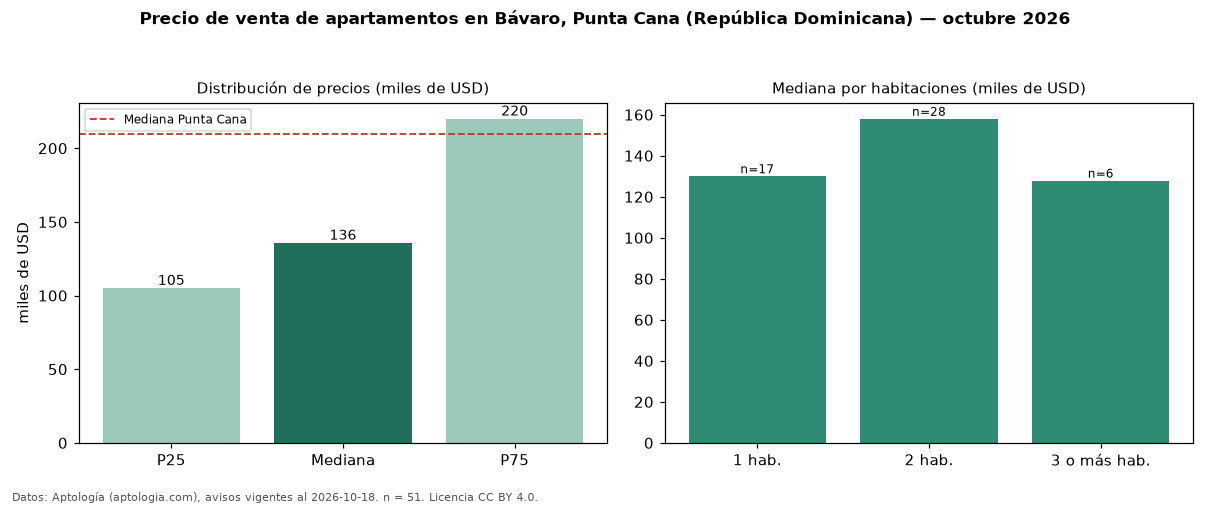

The table this chart was drawn from, first rows:
seccion, metrica, valor, moneda, n
precio, p25, 105000, USD, 51
precio, mediana, 135719, USD, 51
precio, p75, 220012, USD, 51
precio, minimo, 73000, USD, 51
precio, maximo, 695000, USD, 51
m2, mediana_precio_m2, 1670, USD, 50
m2, area_mediana_m2, 84.0, m2, 50
banos, mediana_banos, 2.0, , 
habitaciones, 1, 130000, USD, 17
habitaciones, 2, 158000, USD, 28
habitaciones, 3+, 127860, USD, 6
ciudad, mediana_ciudad_referencia, 210000, USD, 
ciudad, mediana_m2_ciudad, 2527, USD, 
fuente, fecha_datos, 2026-10-18, , 
fuente, atribucion, https://www.aptologia.com/do/venta/punta…, , 
fuente, licencia, CC BY 4.0, , 
